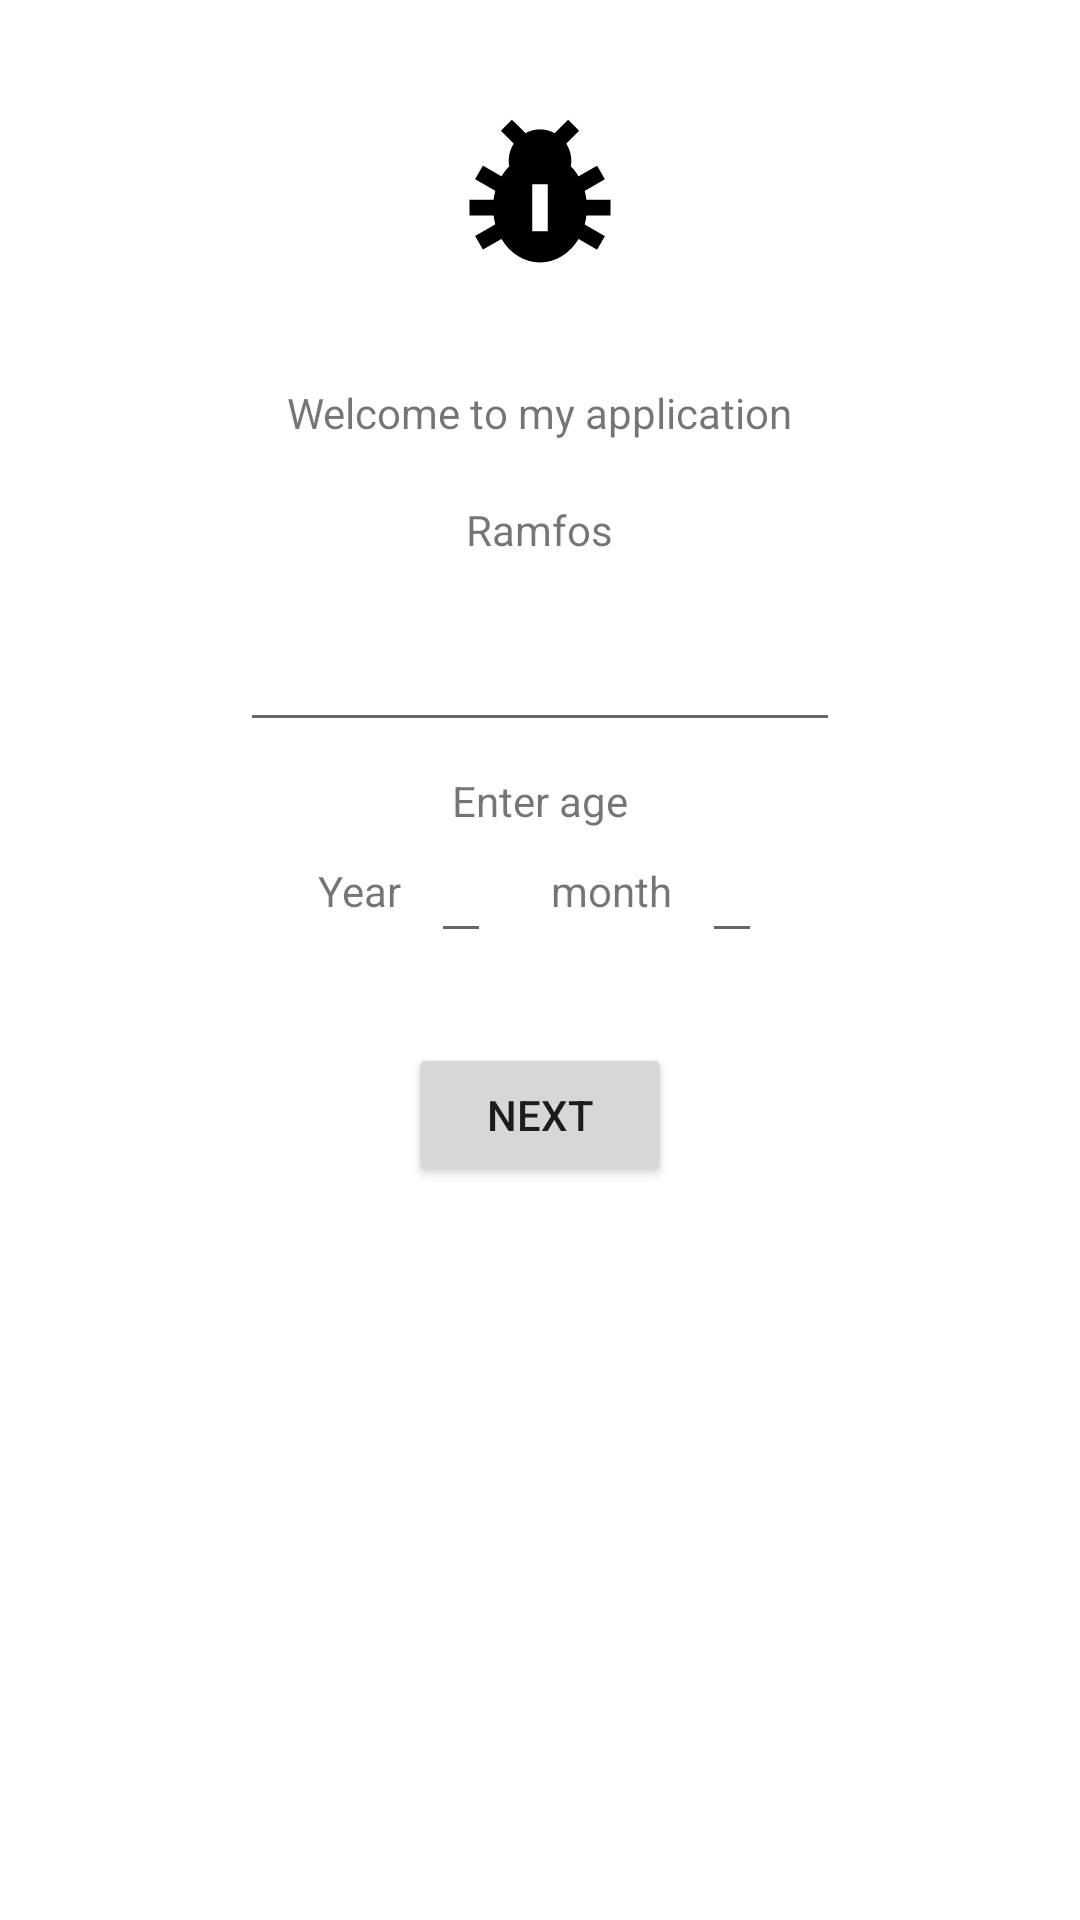

Layout XML and referenced resources for this Android screen:
<!-- AndroidManifest.xml: application theme Theme.MyApplication -->
<!-- res/layout/activity_main.xml -->
<?xml version="1.0" encoding="utf-8"?>
<androidx.constraintlayout.widget.ConstraintLayout xmlns:android="http://schemas.android.com/apk/res/android"
    xmlns:app="http://schemas.android.com/apk/res-auto"
    xmlns:tools="http://schemas.android.com/tools"
    android:layout_width="match_parent"
    android:layout_height="match_parent"
    tools:context=".recycling.MainActivity">

    <LinearLayout
        android:layout_width="match_parent"
        android:layout_height="match_parent"
        android:orientation="vertical"
        android:padding="10dp">

        <ImageView
            android:layout_width="wrap_content"
            android:layout_height="wrap_content"
            android:src="@drawable/ic_launcher_foreground"
            android:layout_gravity="center">
        </ImageView>

        <TextView
            android:layout_width="wrap_content"
            android:layout_height="wrap_content"
            android:text="@string/hello"
            android:layout_gravity="center"
            android:layout_margin="10dp">
        </TextView>

        <TextView
            android:layout_width="wrap_content"
            android:layout_height="wrap_content"
            android:text="@string/app_name"
            android:layout_gravity="center"
            android:layout_margin="10dp">
        </TextView>

        <com.google.android.material.textfield.TextInputEditText
            android:layout_width="200dp"
            android:layout_height="wrap_content"
            android:id="@+id/name_input"
            android:layout_gravity="center"
            android:layout_margin="10dp">

        </com.google.android.material.textfield.TextInputEditText>

        <TextView
            android:layout_width="wrap_content"
            android:layout_height="wrap_content"
            android:text="@string/age"
            android:layout_gravity="center">
        </TextView>

        <LinearLayout
            android:layout_width="match_parent"
            android:layout_height="wrap_content"
            android:orientation="horizontal"
            android:gravity="center">

            <TextView
                android:layout_width="wrap_content"
                android:layout_height="wrap_content"
                android:text="@string/god">
            </TextView>

            <com.google.android.material.textfield.TextInputEditText
                android:id="@+id/god_input"
                android:layout_width="20dp"
                android:layout_height="wrap_content"
                android:layout_marginLeft="10dp"
                android:layout_marginRight="20dp"
                android:inputType="number"
                />

            <TextView
                android:layout_width="wrap_content"
                android:layout_height="wrap_content"
                android:text="@string/mes">
            </TextView>

            <com.google.android.material.textfield.TextInputEditText
                android:id="@+id/mes_input"
                android:layout_width="20dp"
                android:layout_height="wrap_content"
                android:layout_marginLeft="10dp"
                android:inputType="number"></com.google.android.material.textfield.TextInputEditText>



        </LinearLayout>

        <Button
            android:layout_width="wrap_content"
            android:layout_height="wrap_content"
            android:text="@string/next"
            android:id="@+id/next_button"
            android:layout_gravity="center"
            android:layout_margin="30dp"
            android:onClick="homeActivity">
        </Button>

    </LinearLayout>

</androidx.constraintlayout.widget.ConstraintLayout>
<!-- resources referenced by this layout -->
<resources>
  <!-- drawable ic_launcher_foreground (drawable) -->
  <vector xmlns:android="http://schemas.android.com/apk/res/android"
      android:width="108dp"
      android:height="108dp"
      android:viewportWidth="108"
      android:viewportHeight="108"
      android:tint="#000000">
    <group android:scaleX="2.61"
        android:scaleY="2.61"
        android:translateX="22.68"
        android:translateY="22.68">
      <path
          android:fillColor="@android:color/white"
          android:pathData="M21,15v-2h-3.07c-0.05,-0.39 -0.12,-0.77 -0.22,-1.14l2.58,-1.49l-1,-1.73L16.92,10c-0.28,-0.48 -0.62,-0.91 -0.99,-1.29C15.97,8.48 16,8.25 16,8c0,-0.8 -0.24,-1.55 -0.65,-2.18L17,4.17l-1.41,-1.41l-1.72,1.72c-1.68,-0.89 -3.1,-0.33 -3.73,0L8.41,2.76L7,4.17l1.65,1.65C8.24,6.45 8,7.2 8,8c0,0.25 0.03,0.48 0.07,0.72C7.7,9.1 7.36,9.53 7.08,10L4.71,8.63l-1,1.73l2.58,1.49c-0.1,0.37 -0.17,0.75 -0.22,1.14H3v2h3.07c0.05,0.39 0.12,0.77 0.22,1.14l-2.58,1.49l1,1.73L7.08,18c1.08,1.81 2.88,3 4.92,3s3.84,-1.19 4.92,-3l2.37,1.37l1,-1.73l-2.58,-1.49c0.1,-0.37 0.17,-0.75 0.22,-1.14H21zM13,17h-2v-6h2V17z"/>
    </group>
  </vector>
  <string name="age">Enter age</string>
  <string name="app_name">Ramfos</string>
  <string name="god">Year</string>
  <string name="hello">Welcome to my application</string>
  <string name="mes">month</string>
  <string name="next">Next</string>
  <style name="Theme.MyApplication" parent="Theme.MaterialComponents.Light.NoActionBar">
          
          <item name="colorPrimary">@color/teal_700</item>
          <item name="colorPrimaryVariant">@color/teal_700</item>
          <item name="colorOnPrimary">@color/white</item>
          
          <item name="colorSecondary">@color/white</item>
          <item name="colorSecondaryVariant">@color/white</item>
          <item name="colorOnSecondary">@color/white</item>
          
          <item name="android:statusBarColor" tools:targetApi="l">?attr/colorPrimaryVariant</item>
          
          <item name="android:itemBackground">@color/teal_700</item>
  
      </style>
  <color name="teal_700">#FF018786</color>
  <color name="white">#FFFFFFFF</color>
</resources>
